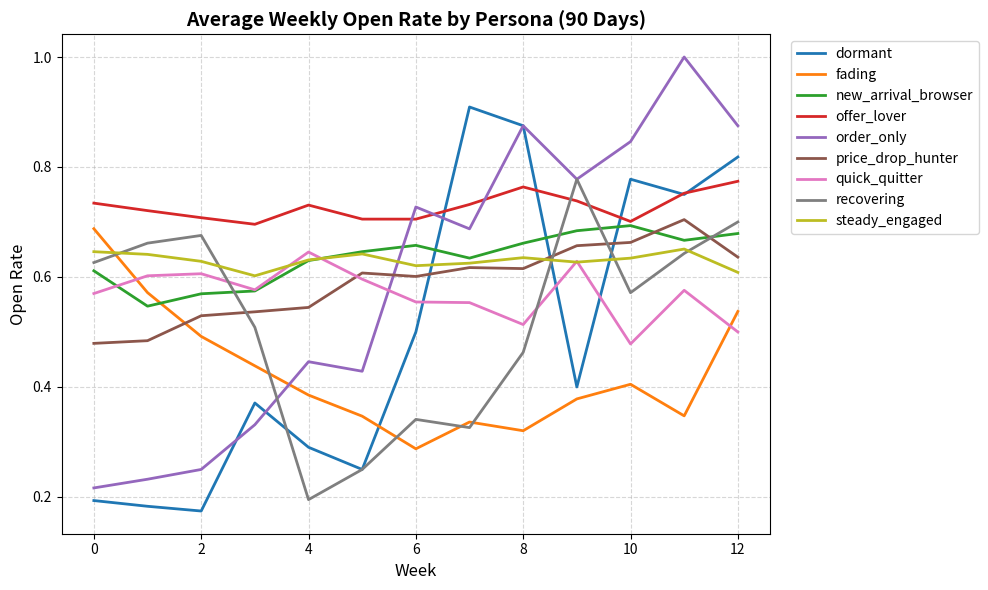
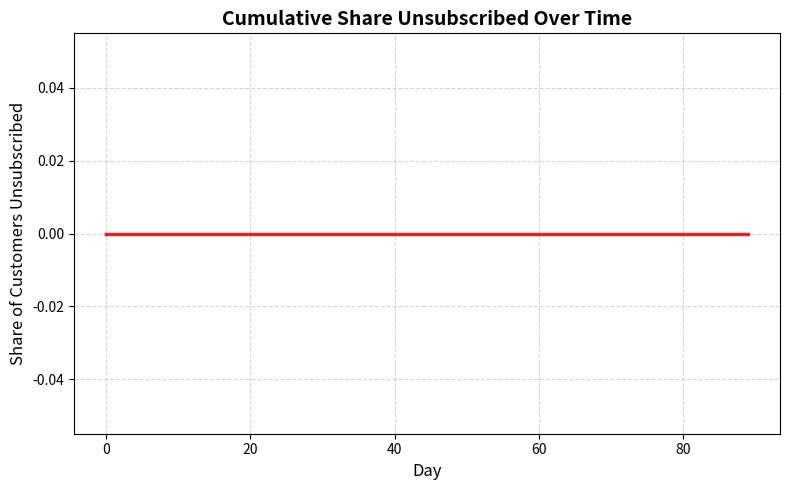

Write Python code to recreate these figures, in order.
"""
ShopEasy Smart Notifications - Synthetic Dataset Generator
Simulates 600 customers over 90 days with realistic engagement mechanics,
fatigue effects, muting, and unsubscribe patterns. Fully reproducible (seed=42).
"""

import os
import math
import random
import numpy as np
import pandas as pd
import matplotlib.pyplot as plt

SEED = 42

PERSONAS = {
    "steady_engaged": 0.20,
    "offer_lover": 0.14,
    "price_drop_hunter": 0.12,
    "new_arrival_browser": 0.08,
    "order_only": 0.12,
    "fading": 0.14,
    "dormant": 0.08,
    "recovering": 0.08,
    "quick_quitter": 0.04
}

BASE_PROBS = {
    "steady_engaged":      {"offer": 0.55, "new_arrival": 0.50, "price_drop": 0.60, "order_update": 0.95},
    "offer_lover":         {"offer": 0.85, "new_arrival": 0.45, "price_drop": 0.40, "order_update": 0.95},
    "price_drop_hunter":   {"offer": 0.20, "new_arrival": 0.35, "price_drop": 0.85, "order_update": 0.95},
    "new_arrival_browser": {"offer": 0.25, "new_arrival": 0.80, "price_drop": 0.35, "order_update": 0.95},
    "order_only":          {"offer": 0.05, "new_arrival": 0.05, "price_drop": 0.08, "order_update": 0.92},
    "fading":              {"offer": 0.70, "new_arrival": 0.60, "price_drop": 0.65, "order_update": 0.95},
    "dormant":             {"offer": 0.06, "new_arrival": 0.05, "price_drop": 0.08, "order_update": 0.70},
    "recovering":          {"offer": 0.60, "new_arrival": 0.55, "price_drop": 0.60, "order_update": 0.95},
    "quick_quitter":       {"offer": 0.50, "new_arrival": 0.40, "price_drop": 0.45, "order_update": 0.95}
}

FAVORITE_TYPE = {
    "steady_engaged": "price_drop",
    "offer_lover": "offer",
    "price_drop_hunter": "price_drop",
    "new_arrival_browser": "new_arrival",
    "order_only": "order_update",
    "fading": "offer",
    "dormant": "order_update",
    "recovering": "offer",
    "quick_quitter": "offer"
}

TYPE_MIX = [
    ("offer", 0.40),
    ("new_arrival", 0.25),
    ("price_drop", 0.15),
    ("order_update", 0.20)
]

WINDOWS = {
    "morning": (8, 11),
    "afternoon": (12, 16),
    "evening": (18, 22)
}


def generate_dataset(output_dir="data", reports_dir="reports", total_customers=600, total_days=90):
    random.seed(SEED)
    np.random.seed(SEED)

    os.makedirs(output_dir, exist_ok=True)
    os.makedirs(reports_dir, exist_ok=True)

    # 1. Create customers
    customers = []
    c_id = 1
    window_names = list(WINDOWS.keys())

    for persona, share in PERSONAS.items():
        count = int(round(total_customers * share))
        for _ in range(count):
            pref_window = random.choice(window_names)
            signup_day = random.randint(0, 3)
            # Fading tau drawn uniformly 20 to 45
            tau = random.uniform(20.0, 45.0) if persona == "fading" else None
            customers.append({
                "customer_id": f"C{c_id:04d}",
                "persona": persona,
                "signup_day": signup_day,
                "preferred_window": pref_window,
                "tau": tau
            })
            c_id += 1

    # Adjust if rounding difference
    while len(customers) < total_customers:
        customers.append({
            "customer_id": f"C{c_id:04d}",
            "persona": "steady_engaged",
            "signup_day": 0,
            "preferred_window": "afternoon",
            "tau": None
        })
        c_id += 1
    customers = customers[:total_customers]

    cust_df = pd.DataFrame(customers)
    # Save customers.csv without internal fields
    cust_df[["customer_id", "persona", "signup_day", "preferred_window"]].to_csv(
        os.path.join(output_dir, "customers.csv"), index=False
    )

    # 2. Simulate notifications over 90 days
    notifications = []
    # Track state per customer
    # state: consecutive_promo_ignores, consecutive_ignores_by_type, muted_types, unsubscribed
    type_names = [t[0] for t in TYPE_MIX]
    type_weights = [t[1] for t in TYPE_MIX]

    for cust in customers:
        cid = cust["customer_id"]
        persona = cust["persona"]
        pref_win = cust["preferred_window"]
        win_start, win_end = WINDOWS[pref_win]
        tau = cust["tau"]
        signup = cust["signup_day"]

        consecutive_promo_ignores = 0
        consecutive_ignores_by_type = {t: 0 for t in type_names}
        muted_types = set()
        unsubscribed = False

        for day in range(signup, total_days):
            if unsubscribed:
                break

            # Daily unsubscribe check
            if persona == "quick_quitter":
                if consecutive_promo_ignores >= 4 and random.random() < 0.40:
                    unsubscribed = True
                    break
            else:
                if consecutive_promo_ignores >= 10 and random.random() < 0.25:
                    unsubscribed = True
                    break

            # Volume: Poisson(1.6) capped at 3
            n_notifs = min(3, np.random.poisson(1.6))
            if n_notifs == 0:
                continue

            for notif_idx in range(n_notifs):
                # Filter available types (remove muted promotional types)
                available_types = [t for t in type_names if t not in muted_types]
                if not available_types:
                    available_types = ["order_update"]

                # Renormalize weights
                avail_weights = [dict(TYPE_MIX)[t] for t in available_types]
                total_w = sum(avail_weights)
                norm_weights = [w / total_w for w in avail_weights]
                chosen_type = np.random.choice(available_types, p=norm_weights)

                # Hour of sending (sample mostly waking hours 8-22, slight chance outside)
                if random.random() < 0.70:
                    hour = random.randint(win_start, win_end)
                else:
                    hour = random.randint(8, 22)

                # Compute base probability
                base_p = BASE_PROBS[persona][chosen_type]

                # Persona dynamic multiplier
                if persona == "fading":
                    if chosen_type == "order_update":
                        base_p = max(0.60, 0.95 - (0.35 * (day / 90.0)))
                    else:
                        base_p = base_p * math.exp(-day / tau)
                elif persona == "recovering":
                    if chosen_type != "order_update":
                        if 25 <= day < 60:
                            base_p = base_p * 0.15
                        elif 60 <= day <= 75:
                            # Linear from 0.15 to 1.0
                            alpha = (day - 60) / 15.0
                            mult = 0.15 + (1.0 - 0.15) * alpha
                            base_p = base_p * mult

                # Preferred window multiplier
                is_in_window = win_start <= hour <= win_end
                win_mult = 1.2 if is_in_window else 0.7
                p = base_p * win_mult

                # Fatigue effect
                if chosen_type != "order_update":
                    fatigue_mult = max(0.40, (0.96 ** consecutive_promo_ignores))
                    p = p * fatigue_mult

                # Daily volume penalty if more than 2 in a day
                if notif_idx >= 2:
                    p = p * (0.85 ** (notif_idx - 1))

                # Add small noise (+/- 0.05, clipped to [0.01, 0.99])
                noise = random.uniform(-0.05, 0.05)
                p = float(np.clip(p + noise, 0.01, 0.99))

                # Open decision
                is_opened = random.random() < p

                if is_opened:
                    action = "opened"
                    # Reset streaks
                    if chosen_type != "order_update":
                        consecutive_promo_ignores = 0
                    consecutive_ignores_by_type[chosen_type] = 0

                    # Delay (median 25 min; interested faster)
                    is_fav = (chosen_type == FAVORITE_TYPE[persona])
                    delay_median = 12.0 if is_fav else 25.0
                    delay_mu = math.log(delay_median)
                    response_delay = float(np.random.lognormal(mean=delay_mu, sigma=0.6))
                    response_delay = round(max(1.0, min(1440.0, response_delay)), 1)

                    # View seconds
                    # skew towards longer if base >= 0.6
                    high_base = (BASE_PROBS[persona][chosen_type] >= 0.60)
                    r_view = random.random()
                    if high_base:
                        # 20% quick, 40% few seconds, 40% read fully
                        if r_view < 0.20:
                            view_sec = random.randint(1, 3)
                        elif r_view < 0.60:
                            view_sec = random.randint(4, 10)
                        else:
                            view_sec = random.randint(11, 40)
                    else:
                        # 35% quick, 40% few seconds, 25% read fully
                        if r_view < 0.35:
                            view_sec = random.randint(1, 3)
                        elif r_view < 0.75:
                            view_sec = random.randint(4, 10)
                        else:
                            view_sec = random.randint(11, 40)

                    # Click probability given open
                    click_base_rates = {
                        "price_drop": 0.45,
                        "offer": 0.30,
                        "new_arrival": 0.25,
                        "order_update": 0.15
                    }
                    click_prob = click_base_rates[chosen_type]
                    if is_fav:
                        click_prob = click_prob * 1.3
                    clicked = 1 if (random.random() < click_prob) else 0

                    # Save for later given open
                    save_base_rates = {
                        "price_drop": 0.20,
                        "new_arrival": 0.10,
                        "offer": 0.05,
                        "order_update": 0.05
                    }
                    save_prob = save_base_rates[chosen_type]
                    saved = 1 if (random.random() < save_prob) else 0

                    muted_event = 0

                else:
                    # Not opened: 70% ignored, 30% dismissed
                    action = "ignored" if (random.random() < 0.70) else "dismissed"
                    response_delay = None
                    view_sec = 0
                    clicked = 0
                    saved = 0

                    if chosen_type != "order_update":
                        consecutive_promo_ignores += 1
                    consecutive_ignores_by_type[chosen_type] += 1

                    # Muting check: after 6 consecutive ignored of this type, 15% chance
                    muted_event = 0
                    if chosen_type != "order_update" and consecutive_ignores_by_type[chosen_type] >= 6:
                        if random.random() < 0.15:
                            muted_types.add(chosen_type)
                            muted_event = 1

                notifications.append({
                    "customer_id": cid,
                    "day": day,
                    "hour": hour,
                    "notification_type": chosen_type,
                    "action": action,
                    "response_delay_minutes": response_delay,
                    "view_seconds": view_sec,
                    "clicked": clicked,
                    "saved": saved,
                    "muted_type": muted_event,
                    "unsubscribed": 1 if unsubscribed else 0
                })

    notif_df = pd.DataFrame(notifications)
    notif_df.to_csv(os.path.join(output_dir, "notifications.csv"), index=False)

    # 3. Print Data Summary
    print("=" * 60)
    print("DATASET SUMMARY")
    print("=" * 60)
    print(f"Total customers simulated: {len(cust_df)}")
    print(f"Total notification events: {len(notif_df)}")
    open_rate_overall = (notif_df['action'] == 'opened').mean()
    print(f"Overall open rate: {open_rate_overall:.2%}")
    print("\nOpen rate per persona:")
    merged = notif_df.merge(cust_df[['customer_id', 'persona']], on='customer_id')
    persona_stats = merged.groupby('persona')[['action', 'clicked']].apply(
        lambda g: pd.Series({
            'total_notifs': len(g),
            'open_rate': (g['action'] == 'opened').mean(),
            'click_rate_opened': g.loc[g['action'] == 'opened', 'clicked'].mean()
        }),
        include_groups=False
    )
    for p_name, row in persona_stats.iterrows():
        print(f"  {p_name:20s}: Open Rate {row['open_rate']:.1%}, Clicks/Open {row['click_rate_opened']:.1%}")

    # 4. Generate Reports & Plots
    # Chart 1: Average weekly open rate per persona
    merged['week'] = merged['day'] // 7
    weekly_persona_open = merged.groupby(['week', 'persona'])['action'].apply(
        lambda g: (g == 'opened').mean()
    ).unstack('persona')

    plt.figure(figsize=(10, 6))
    for col in weekly_persona_open.columns:
        plt.plot(weekly_persona_open.index, weekly_persona_open[col], label=col, linewidth=2)
    plt.title("Average Weekly Open Rate by Persona (90 Days)", fontsize=14, fontweight='bold')
    plt.xlabel("Week", fontsize=12)
    plt.ylabel("Open Rate", fontsize=12)
    plt.grid(True, linestyle="--", alpha=0.5)
    plt.legend(bbox_to_anchor=(1.02, 1), loc='upper left')
    plt.tight_layout()
    chart1_path = os.path.join(reports_dir, "open_rates_by_persona.png")
    plt.savefig(chart1_path, dpi=150)
    plt.close()
    print(f"Saved chart: {chart1_path}")

    # Chart 2: Share unsubscribed over time
    # For each day, count how many customers have stopped receiving notifications because of unsubscribe
    # We find unsubscribe day for each customer who unsubscribed
    unsub_records = notif_df.groupby('customer_id')['unsubscribed'].max()
    unsub_customers = set(unsub_records[unsub_records == 1].index)
    # The day after last notification is unsubscribe day (or day where unsubscribed==1)
    last_day_per_cust = notif_df.groupby('customer_id')['day'].max()

    days_axis = list(range(total_days))
    unsub_shares = []
    for d in days_axis:
        churned_so_far = sum(1 for cid in unsub_customers if last_day_per_cust[cid] <= d)
        unsub_shares.append(churned_so_far / total_customers)

    plt.figure(figsize=(8, 5))
    plt.plot(days_axis, unsub_shares, color='#dc2626', linewidth=2.5)
    plt.title("Cumulative Share Unsubscribed Over Time", fontsize=14, fontweight='bold')
    plt.xlabel("Day", fontsize=12)
    plt.ylabel("Share of Customers Unsubscribed", fontsize=12)
    plt.grid(True, linestyle="--", alpha=0.5)
    plt.tight_layout()
    chart2_path = os.path.join(reports_dir, "unsubscribed_over_time.png")
    plt.savefig(chart2_path, dpi=150)
    plt.close()
    print(f"Saved chart: {chart2_path}")
    print("=" * 60)

    return cust_df, notif_df


if __name__ == "__main__":
    generate_dataset()
